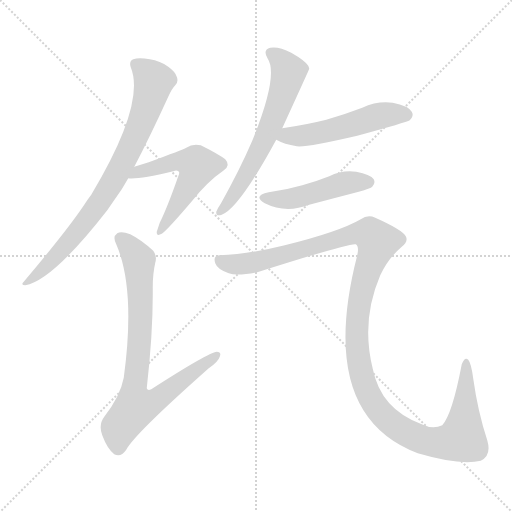
t = 0.00 s
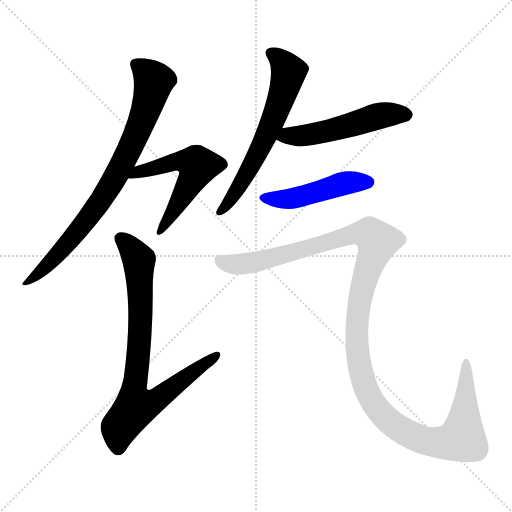
t = 4.54 s
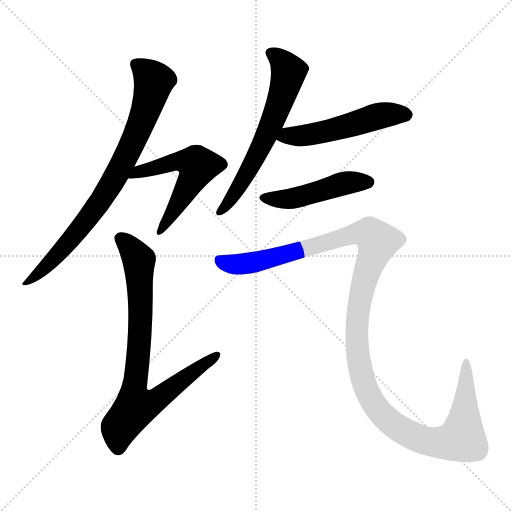
t = 4.74 s
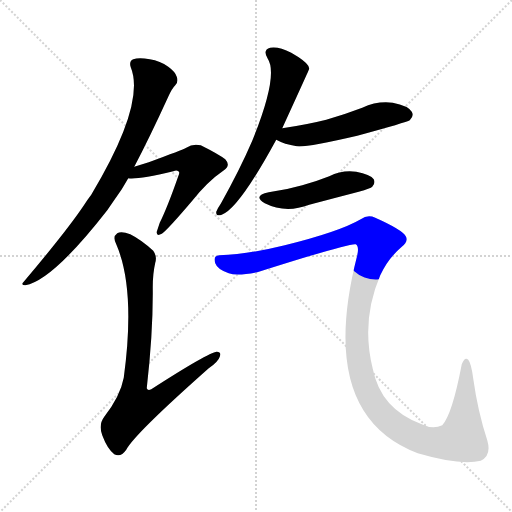
t = 4.93 s
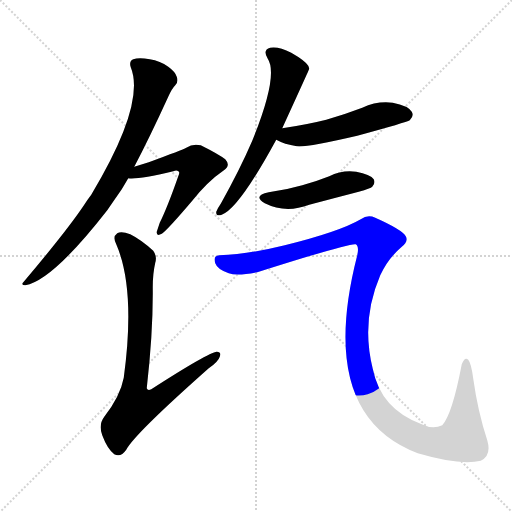
t = 5.12 s
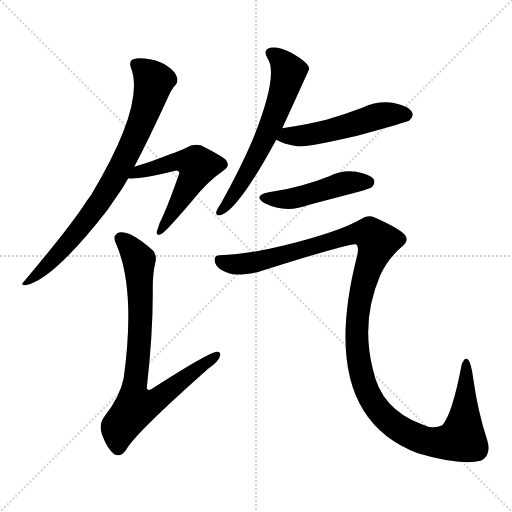
t = 5.83 s

The animated SVG that drew these frames (rendered in a browser with its animation timeline set to each time). Animation: 7 CSS @keyframes rules; one cycle of 5.83 s.

<svg version="1.1" viewBox="0 0 1024 1024" xmlns="http://www.w3.org/2000/svg">
  <g stroke="lightgray" stroke-dasharray="1,1" stroke-width="1" transform="scale(4, 4)">
    <line x1="0" y1="0" x2="256" y2="256"></line>
    <line x1="256" y1="0" x2="0" y2="256"></line>
    <line x1="128" y1="0" x2="128" y2="256"></line>
    <line x1="0" y1="128" x2="256" y2="128"></line>
  </g>
<g transform="scale(1, -1) translate(0, -900)">
   <style type="text/css">
    @keyframes keyframes0 {
      from {
       stroke: blue;
       stroke-dashoffset: 792;
       stroke-width: 128;
       }
       72% {
       animation-timing-function: step-end;
       stroke: blue;
       stroke-dashoffset: 0;
       stroke-width: 128;
       }
       to {
       stroke: black;
       stroke-width: 1024;
       }
       }
       #make-me-a-hanzi-animation-0 {
         animation: keyframes0 0.894531s both;
         animation-delay: 0.000000s;
         animation-timing-function: linear;
       }
    @keyframes keyframes1 {
      from {
       stroke: blue;
       stroke-dashoffset: 545;
       stroke-width: 128;
       }
       64% {
       animation-timing-function: step-end;
       stroke: blue;
       stroke-dashoffset: 0;
       stroke-width: 128;
       }
       to {
       stroke: black;
       stroke-width: 1024;
       }
       }
       #make-me-a-hanzi-animation-1 {
         animation: keyframes1 0.693522s both;
         animation-delay: 0.894531s;
         animation-timing-function: linear;
       }
    @keyframes keyframes2 {
      from {
       stroke: blue;
       stroke-dashoffset: 799;
       stroke-width: 128;
       }
       72% {
       animation-timing-function: step-end;
       stroke: blue;
       stroke-dashoffset: 0;
       stroke-width: 128;
       }
       to {
       stroke: black;
       stroke-width: 1024;
       }
       }
       #make-me-a-hanzi-animation-2 {
         animation: keyframes2 0.900228s both;
         animation-delay: 1.588053s;
         animation-timing-function: linear;
       }
    @keyframes keyframes3 {
      from {
       stroke: blue;
       stroke-dashoffset: 620;
       stroke-width: 128;
       }
       67% {
       animation-timing-function: step-end;
       stroke: blue;
       stroke-dashoffset: 0;
       stroke-width: 128;
       }
       to {
       stroke: black;
       stroke-width: 1024;
       }
       }
       #make-me-a-hanzi-animation-3 {
         animation: keyframes3 0.754557s both;
         animation-delay: 2.488281s;
         animation-timing-function: linear;
       }
    @keyframes keyframes4 {
      from {
       stroke: blue;
       stroke-dashoffset: 514;
       stroke-width: 128;
       }
       63% {
       animation-timing-function: step-end;
       stroke: blue;
       stroke-dashoffset: 0;
       stroke-width: 128;
       }
       to {
       stroke: black;
       stroke-width: 1024;
       }
       }
       #make-me-a-hanzi-animation-4 {
         animation: keyframes4 0.668294s both;
         animation-delay: 3.242839s;
         animation-timing-function: linear;
       }
    @keyframes keyframes5 {
      from {
       stroke: blue;
       stroke-dashoffset: 467;
       stroke-width: 128;
       }
       60% {
       animation-timing-function: step-end;
       stroke: blue;
       stroke-dashoffset: 0;
       stroke-width: 128;
       }
       to {
       stroke: black;
       stroke-width: 1024;
       }
       }
       #make-me-a-hanzi-animation-5 {
         animation: keyframes5 0.630046s both;
         animation-delay: 3.911133s;
         animation-timing-function: linear;
       }
    @keyframes keyframes6 {
      from {
       stroke: blue;
       stroke-dashoffset: 1279;
       stroke-width: 128;
       }
       81% {
       animation-timing-function: step-end;
       stroke: blue;
       stroke-dashoffset: 0;
       stroke-width: 128;
       }
       to {
       stroke: black;
       stroke-width: 1024;
       }
       }
       #make-me-a-hanzi-animation-6 {
         animation: keyframes6 1.290853s both;
         animation-delay: 4.541178s;
         animation-timing-function: linear;
       }
</style>
<path d="M 268.5 566.5 Q 298.5 623.5 336.5 706.5 Q 343.5 722.5 350.5 729.5 Q 357.5 736.5 353.5 746.5 Q 350.5 756.5 336.5 766.5 Q 320.5 778.5 299.5 781.5 Q 277.5 785.5 266.5 781.5 Q 257.5 777.5 261.5 765.5 Q 291.5 692.5 182.5 510.5 Q 175.5 501.5 168.5 490.5 Q 134.5 439.5 47.5 336.5 Q 40.5 329.5 50.5 329.5 Q 104.5 338.5 214.5 479.5 Q 227.5 498.5 243.5 521.5 Q 249.5 531.5 256.5 543.5 L 268.5 566.5 Z" fill="lightgray"></path> 
<path d="M 256.5 543.5 Q 275.5 540.5 346.5 557.5 Q 353.5 560.5 356.5 557.5 Q 360.5 556.5 356.5 547.5 Q 334.5 484.5 319.5 454.5 Q 315.5 442.5 313.5 436.5 Q 312.5 426.5 323.5 432.5 Q 333.5 438.5 384.5 498.5 Q 415.5 537.5 446.5 558.5 Q 462.5 568.5 450.5 581.5 Q 437.5 591.5 401.5 609.5 Q 385.5 613.5 372.5 604.5 Q 365.5 600.5 297.5 575.5 Q 284.5 571.5 268.5 566.5 C 239.5 557.5 226.5 544.5 256.5 543.5 Z" fill="lightgray"></path> 
<path d="M 310.5 374.5 Q 314.5 387.5 306.5 398.5 Q 282.5 420.5 260.5 431.5 Q 242.5 438.5 234.5 433.5 Q 224.5 426.5 232.5 411.5 Q 271.5 321.5 247.5 144.5 Q 240.5 107.5 208.5 66.5 Q 196.5 50.5 204.5 29.5 Q 214.5 2.5 228.5 -8.5 Q 241.5 -15.5 252.5 0.5 Q 268.5 31.5 417.5 163.5 Q 436.5 176.5 439.5 186.5 Q 443.5 196.5 433.5 196.5 Q 417.5 195.5 302.5 121.5 Q 295.5 117.5 293.5 123.5 Q 306.5 237.5 305.5 325.5 Q 305.5 352.5 310.5 374.5 Z" fill="lightgray"></path> 
<path d="M 564.5 643.5 Q 618.5 761.5 618.5 762.5 Q 617.5 766.5 616.5 768.5 Q 610.5 778.5 582.5 794.5 Q 557.5 807.5 540.5 804.5 Q 524.5 800.5 535.5 782.5 Q 557.5 749.5 504.5 618.5 Q 479.5 560.5 441.5 492.5 Q 434.5 482.5 432.5 476.5 Q 431.5 466.5 443.5 470.5 Q 477.5 482.5 552.5 620.5 L 564.5 643.5 Z" fill="lightgray"></path> 
<path d="M 552.5 620.5 Q 568.5 611.5 593.5 607.5 Q 611.5 604.5 714.5 628.5 Q 813.5 655.5 819.5 659.5 Q 828.5 668.5 823.5 676.5 Q 816.5 688.5 785.5 694.5 Q 754.5 698.5 724.5 684.5 Q 690.5 671.5 652.5 660.5 Q 612.5 650.5 564.5 643.5 C 534.5 639.5 525.5 633.5 552.5 620.5 Z" fill="lightgray"></path> 
<path d="M 537.5 515.5 Q 504.5 508.5 529.5 493.5 Q 571.5 472.5 618.5 490.5 Q 667.5 503.5 717.5 516.5 Q 741.5 523.5 744.5 526.5 Q 751.5 533.5 747.5 541.5 Q 740.5 551.5 712.5 556.5 Q 684.5 560.5 658.5 547.5 Q 633.5 537.5 604.5 529.5 Q 573.5 520.5 537.5 515.5 Z" fill="lightgray"></path> 
<path d="M 438.5 389.5 Q 425.5 388.5 430.5 373.5 Q 434.5 361.5 457.5 353.5 Q 473.5 347.5 514.5 355.5 Q 703.5 415.5 711.5 411.5 Q 718.5 407.5 714.5 389.5 Q 632.5 70.5 835.5 -6.5 Q 920.5 -31.5 961.5 -21.5 Q 983.5 -11.5 974.5 19.5 Q 955.5 77.5 946.5 142.5 Q 942.5 173.5 936.5 180.5 Q 929.5 187.5 923.5 171.5 Q 904.5 71.5 884.5 49.5 Q 865.5 40.5 843.5 51.5 Q 761.5 81.5 745.5 162.5 Q 721.5 258.5 760.5 349.5 Q 776.5 383.5 802.5 405.5 Q 817.5 417.5 811.5 427.5 Q 804.5 440.5 750.5 464.5 Q 735.5 471.5 721.5 461.5 Q 678.5 436.5 569.5 409.5 Q 497.5 391.5 438.5 389.5 Z" fill="lightgray"></path> 
      <clipPath id="make-me-a-hanzi-clip-0">
      <path d="M 268.5 566.5 Q 298.5 623.5 336.5 706.5 Q 343.5 722.5 350.5 729.5 Q 357.5 736.5 353.5 746.5 Q 350.5 756.5 336.5 766.5 Q 320.5 778.5 299.5 781.5 Q 277.5 785.5 266.5 781.5 Q 257.5 777.5 261.5 765.5 Q 291.5 692.5 182.5 510.5 Q 175.5 501.5 168.5 490.5 Q 134.5 439.5 47.5 336.5 Q 40.5 329.5 50.5 329.5 Q 104.5 338.5 214.5 479.5 Q 227.5 498.5 243.5 521.5 Q 249.5 531.5 256.5 543.5 L 268.5 566.5 Z" fill="lightgray"></path>
      </clipPath>
      <path clip-path="url(#make-me-a-hanzi-clip-0)" d="M 271.5 771.5 L 307.5 737.5 L 286.5 663.5 L 256.5 595.5 L 200.5 496.5 L 162.5 445.5 L 84.5 358.5 L 56.5 342.5 L 53.5 334.5 " fill="none" id="make-me-a-hanzi-animation-0" stroke-dasharray="664 1328" stroke-linecap="round"></path>

      <clipPath id="make-me-a-hanzi-clip-1">
      <path d="M 256.5 543.5 Q 275.5 540.5 346.5 557.5 Q 353.5 560.5 356.5 557.5 Q 360.5 556.5 356.5 547.5 Q 334.5 484.5 319.5 454.5 Q 315.5 442.5 313.5 436.5 Q 312.5 426.5 323.5 432.5 Q 333.5 438.5 384.5 498.5 Q 415.5 537.5 446.5 558.5 Q 462.5 568.5 450.5 581.5 Q 437.5 591.5 401.5 609.5 Q 385.5 613.5 372.5 604.5 Q 365.5 600.5 297.5 575.5 Q 284.5 571.5 268.5 566.5 C 239.5 557.5 226.5 544.5 256.5 543.5 Z" fill="lightgray"></path>
      </clipPath>
      <path clip-path="url(#make-me-a-hanzi-clip-1)" d="M 260.5 548.5 L 351.5 576.5 L 392.5 571.5 L 388.5 549.5 L 372.5 519.5 L 320.5 438.5 " fill="none" id="make-me-a-hanzi-animation-1" stroke-dasharray="417 834" stroke-linecap="round"></path>

      <clipPath id="make-me-a-hanzi-clip-2">
      <path d="M 310.5 374.5 Q 314.5 387.5 306.5 398.5 Q 282.5 420.5 260.5 431.5 Q 242.5 438.5 234.5 433.5 Q 224.5 426.5 232.5 411.5 Q 271.5 321.5 247.5 144.5 Q 240.5 107.5 208.5 66.5 Q 196.5 50.5 204.5 29.5 Q 214.5 2.5 228.5 -8.5 Q 241.5 -15.5 252.5 0.5 Q 268.5 31.5 417.5 163.5 Q 436.5 176.5 439.5 186.5 Q 443.5 196.5 433.5 196.5 Q 417.5 195.5 302.5 121.5 Q 295.5 117.5 293.5 123.5 Q 306.5 237.5 305.5 325.5 Q 305.5 352.5 310.5 374.5 Z" fill="lightgray"></path>
      </clipPath>
      <path clip-path="url(#make-me-a-hanzi-clip-2)" d="M 241.5 422.5 L 256.5 410.5 L 278.5 374.5 L 280.5 247.5 L 267.5 117.5 L 272.5 86.5 L 310.5 97.5 L 432.5 189.5 " fill="none" id="make-me-a-hanzi-animation-2" stroke-dasharray="671 1342" stroke-linecap="round"></path>

      <clipPath id="make-me-a-hanzi-clip-3">
      <path d="M 564.5 643.5 Q 618.5 761.5 618.5 762.5 Q 617.5 766.5 616.5 768.5 Q 610.5 778.5 582.5 794.5 Q 557.5 807.5 540.5 804.5 Q 524.5 800.5 535.5 782.5 Q 557.5 749.5 504.5 618.5 Q 479.5 560.5 441.5 492.5 Q 434.5 482.5 432.5 476.5 Q 431.5 466.5 443.5 470.5 Q 477.5 482.5 552.5 620.5 L 564.5 643.5 Z" fill="lightgray"></path>
      </clipPath>
      <path clip-path="url(#make-me-a-hanzi-clip-3)" d="M 542.5 792.5 L 565.5 775.5 L 577.5 756.5 L 565.5 710.5 L 498.5 559.5 L 440.5 477.5 " fill="none" id="make-me-a-hanzi-animation-3" stroke-dasharray="492 984" stroke-linecap="round"></path>

      <clipPath id="make-me-a-hanzi-clip-4">
      <path d="M 552.5 620.5 Q 568.5 611.5 593.5 607.5 Q 611.5 604.5 714.5 628.5 Q 813.5 655.5 819.5 659.5 Q 828.5 668.5 823.5 676.5 Q 816.5 688.5 785.5 694.5 Q 754.5 698.5 724.5 684.5 Q 690.5 671.5 652.5 660.5 Q 612.5 650.5 564.5 643.5 C 534.5 639.5 525.5 633.5 552.5 620.5 Z" fill="lightgray"></path>
      </clipPath>
      <path clip-path="url(#make-me-a-hanzi-clip-4)" d="M 560.5 623.5 L 674.5 641.5 L 753.5 667.5 L 812.5 669.5 " fill="none" id="make-me-a-hanzi-animation-4" stroke-dasharray="386 772" stroke-linecap="round"></path>

      <clipPath id="make-me-a-hanzi-clip-5">
      <path d="M 537.5 515.5 Q 504.5 508.5 529.5 493.5 Q 571.5 472.5 618.5 490.5 Q 667.5 503.5 717.5 516.5 Q 741.5 523.5 744.5 526.5 Q 751.5 533.5 747.5 541.5 Q 740.5 551.5 712.5 556.5 Q 684.5 560.5 658.5 547.5 Q 633.5 537.5 604.5 529.5 Q 573.5 520.5 537.5 515.5 Z" fill="lightgray"></path>
      </clipPath>
      <path clip-path="url(#make-me-a-hanzi-clip-5)" d="M 530.5 505.5 L 567.5 500.5 L 683.5 532.5 L 736.5 535.5 " fill="none" id="make-me-a-hanzi-animation-5" stroke-dasharray="339 678" stroke-linecap="round"></path>

      <clipPath id="make-me-a-hanzi-clip-6">
      <path d="M 438.5 389.5 Q 425.5 388.5 430.5 373.5 Q 434.5 361.5 457.5 353.5 Q 473.5 347.5 514.5 355.5 Q 703.5 415.5 711.5 411.5 Q 718.5 407.5 714.5 389.5 Q 632.5 70.5 835.5 -6.5 Q 920.5 -31.5 961.5 -21.5 Q 983.5 -11.5 974.5 19.5 Q 955.5 77.5 946.5 142.5 Q 942.5 173.5 936.5 180.5 Q 929.5 187.5 923.5 171.5 Q 904.5 71.5 884.5 49.5 Q 865.5 40.5 843.5 51.5 Q 761.5 81.5 745.5 162.5 Q 721.5 258.5 760.5 349.5 Q 776.5 383.5 802.5 405.5 Q 817.5 417.5 811.5 427.5 Q 804.5 440.5 750.5 464.5 Q 735.5 471.5 721.5 461.5 Q 678.5 436.5 569.5 409.5 Q 497.5 391.5 438.5 389.5 Z" fill="lightgray"></path>
      </clipPath>
      <path clip-path="url(#make-me-a-hanzi-clip-6)" d="M 438.5 379.5 L 466.5 371.5 L 523.5 376.5 L 706.5 432.5 L 731.5 433.5 L 746.5 426.5 L 755.5 416.5 L 730.5 348.5 L 716.5 283.5 L 712.5 225.5 L 717.5 174.5 L 733.5 118.5 L 753.5 84.5 L 779.5 56.5 L 825.5 28.5 L 872.5 14.5 L 906.5 16.5 L 924.5 24.5 L 931.5 173.5 " fill="none" id="make-me-a-hanzi-animation-6" stroke-dasharray="1151 2302" stroke-linecap="round"></path>

</g>
</svg>
